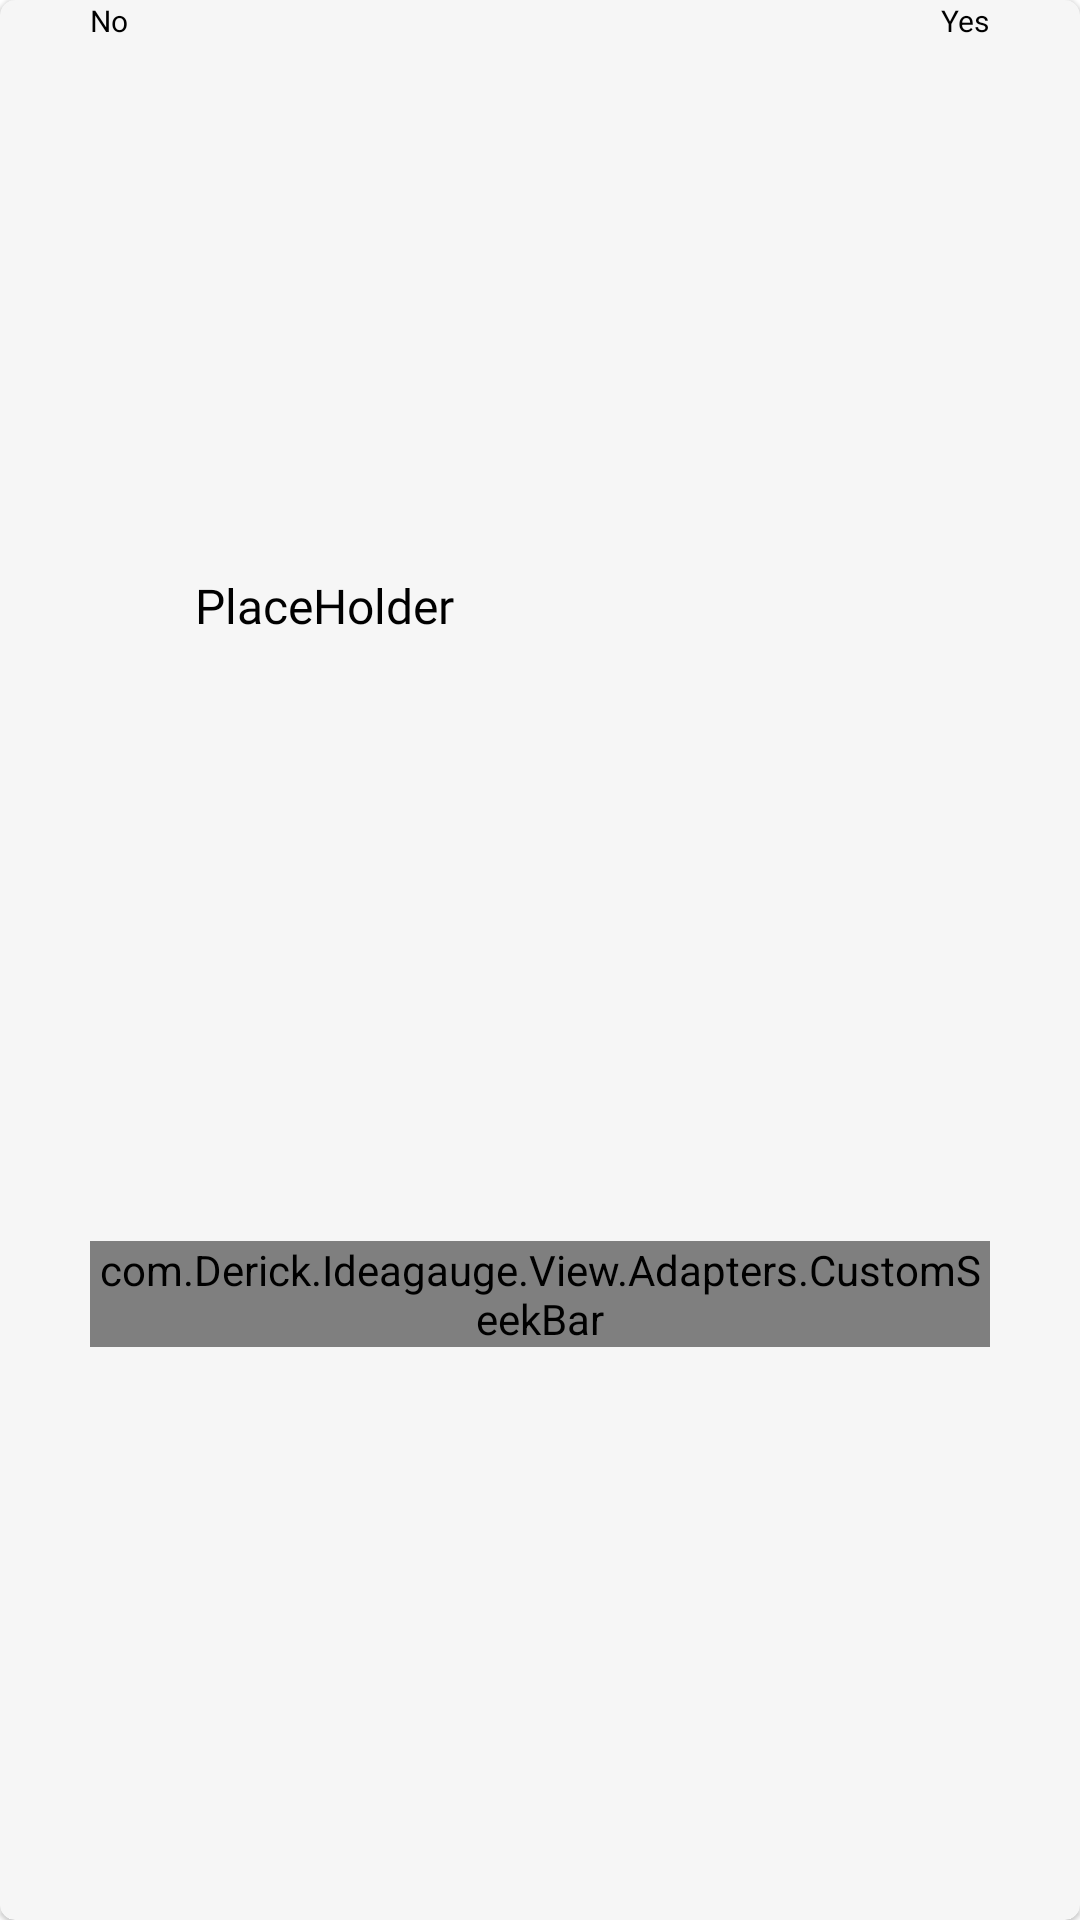

Write the Android layout XML for this screen, with the resource values it uses.
<!-- AndroidManifest.xml: application theme Theme.BusinessIdeasEvaluator -->
<!-- res/layout/personal_skill_rec_card.xml -->
<?xml version="1.0" encoding="utf-8"?>
<androidx.cardview.widget.CardView xmlns:android="http://schemas.android.com/apk/res/android"
    android:layout_width="match_parent"
    android:layout_height="wrap_content"
    android:layout_marginVertical="10dp"
    android:layout_marginHorizontal="15dp"
    app:cardBackgroundColor="#F6F6F6"
    xmlns:app="http://schemas.android.com/apk/res-auto"
    app:cardCornerRadius="5dp"
    app:cardElevation="1dp">
    <androidx.constraintlayout.widget.ConstraintLayout
        android:layout_width="match_parent"
        android:layout_height="match_parent">
        <TextView
            android:id="@+id/questionName"
            android:layout_width="wrap_content"
            android:layout_height="wrap_content"
            android:text="PlaceHolder"
            app:layout_constraintStart_toStartOf="@id/customSeekBar"
            android:layout_marginStart="35dp"
            app:layout_constraintBottom_toTopOf="@id/customSeekBar"
            app:layout_constraintTop_toTopOf="parent"
            android:textSize="16sp"
            android:fontFamily="@font/open_sans_regular"
            android:textColor="@color/black"
            android:maxWidth="200dp"
            android:layout_marginTop="5dp"
            android:layout_marginBottom="10dp"
            />
        <TextView
            android:id="@+id/negativeOption"
            android:layout_width="wrap_content"
            android:layout_height="match_parent"
            android:text="No"
            android:textSize="10sp"
            android:textColor="@color/black"
            app:layout_constraintBottom_toTopOf="@id/customSeekBar"
            app:layout_constraintStart_toStartOf="@id/customSeekBar"
            />
        <TextView
            android:id="@+id/positiveOption"
            android:layout_width="wrap_content"
            android:layout_height="match_parent"
            android:text="Yes"
            android:textSize="10sp"
            android:textColor="@color/black"
            app:layout_constraintBottom_toTopOf="@id/customSeekBar"
            app:layout_constraintEnd_toEndOf="@id/customSeekBar"
            />
        <com.Derick.Ideagauge.View.Adapters.CustomSeekBar
            android:id="@+id/customSeekBar"
            android:layout_width="0dp"
            android:layout_height="wrap_content"
            android:max="100"
            android:progress="50"
            android:progressDrawable="@drawable/custom_seekbar_pink"
            android:thumb="@drawable/seekbar_orange_thumb"
            android:thumbOffset="10dp"
            android:padding="0dp"
            app:layout_constraintTop_toBottomOf="@id/questionName"
            app:layout_constraintStart_toStartOf="parent"
            app:layout_constraintEnd_toEndOf="parent"
            app:layout_constraintBottom_toBottomOf="parent"
            android:layout_marginTop="5dp"
            android:layout_marginLeft="30dp"
            android:layout_marginRight="30dp"
            android:layout_marginBottom="5dp"/>
        <ImageView
            android:id="@+id/questionImage"
            android:layout_width="wrap_content"
            android:layout_height="wrap_content"
            android:layout_marginTop="5dp"
            android:layout_marginEnd="5dp"
            android:src="@drawable/questionmarkcircleoutline"
            app:layout_constraintBottom_toTopOf="@+id/positiveOption"
            app:layout_constraintEnd_toEndOf="parent"
            app:layout_constraintTop_toTopOf="parent"
            android:visibility="gone"/>
    </androidx.constraintlayout.widget.ConstraintLayout>
</androidx.cardview.widget.CardView>
<!-- resources referenced by this layout -->
<resources>
  <color name="black">#FF000000</color>
  <!-- drawable custom_seekbar_pink (drawable) -->
  <?xml version="1.0" encoding="utf-8"?>
  <layer-list xmlns:android="http://schemas.android.com/apk/res/android">
  
      <item android:id="@android:id/background"
          android:height="10dp"
          android:bottom="6dp"
          android:top="6dp">
          <shape android:shape="rectangle">
  
              <solid android:color="@color/pale_pink"/>
              <corners android:radius="2dp"/>
          </shape>
      </item>
  
      
      <item android:id="@android:id/progress"
          android:height="10dp"
          android:top="6dp"
          android:bottom="6dp">
          <clip android:clipOrientation="horizontal"
              android:gravity="left">
              <shape android:shape="rectangle">
  
                  <solid android:color="@color/pale_pink"/>
                  <corners android:radius="2dp"/>
              </shape>
          </clip>
      </item>
  
  </layer-list>
  <!-- drawable questionmarkcircleoutline (drawable) -->
  <vector xmlns:android="http://schemas.android.com/apk/res/android"
      android:width="24dp"
      android:height="24dp"
      android:viewportWidth="24"
      android:viewportHeight="24">
    <path
        android:pathData="M8.228,9C8.777,7.835 10.258,7 12,7C14.21,7 16,8.343 16,10C16,11.4 14.722,12.575 12.994,12.907C12.452,13.011 12,13.447 12,14M12,17H12.01M21,12C21,13.182 20.767,14.352 20.315,15.444C19.863,16.536 19.2,17.528 18.364,18.364C17.528,19.2 16.536,19.863 15.444,20.315C14.352,20.767 13.182,21 12,21C10.818,21 9.648,20.767 8.556,20.315C7.464,19.863 6.472,19.2 5.636,18.364C4.8,17.528 4.137,16.536 3.685,15.444C3.233,14.352 3,13.182 3,12C3,9.613 3.948,7.324 5.636,5.636C7.324,3.948 9.613,3 12,3C14.387,3 16.676,3.948 18.364,5.636C20.052,7.324 21,9.613 21,12Z"
        android:strokeLineJoin="round"
        android:strokeWidth="2"
        android:fillColor="#00000000"
        android:strokeColor="#CD474747"
        android:strokeLineCap="round"/>
  </vector>
  <!-- drawable seekbar_orange_thumb (drawable) -->
  <shape xmlns:android="http://schemas.android.com/apk/res/android"
      android:shape="rectangle">
      <size android:width="20dp" android:height="25dp"/>
      <solid android:color="@color/grey" />
      <corners android:radius="4dp"/>
  </shape>
  <style name="Theme.BusinessIdeasEvaluator" parent="Base.Theme.BusinessIdeasEvaluator" />
  <color name="pale_pink">#FD8CEA</color>
  <color name="grey">#8B8B8B</color>
  <style name="Base.Theme.BusinessIdeasEvaluator" parent="Theme.MaterialComponents.Light.NoActionBar">
          
          
          <item name="android:forceDarkAllowed" tools:targetApi="q">false</item>
      </style>
</resources>
